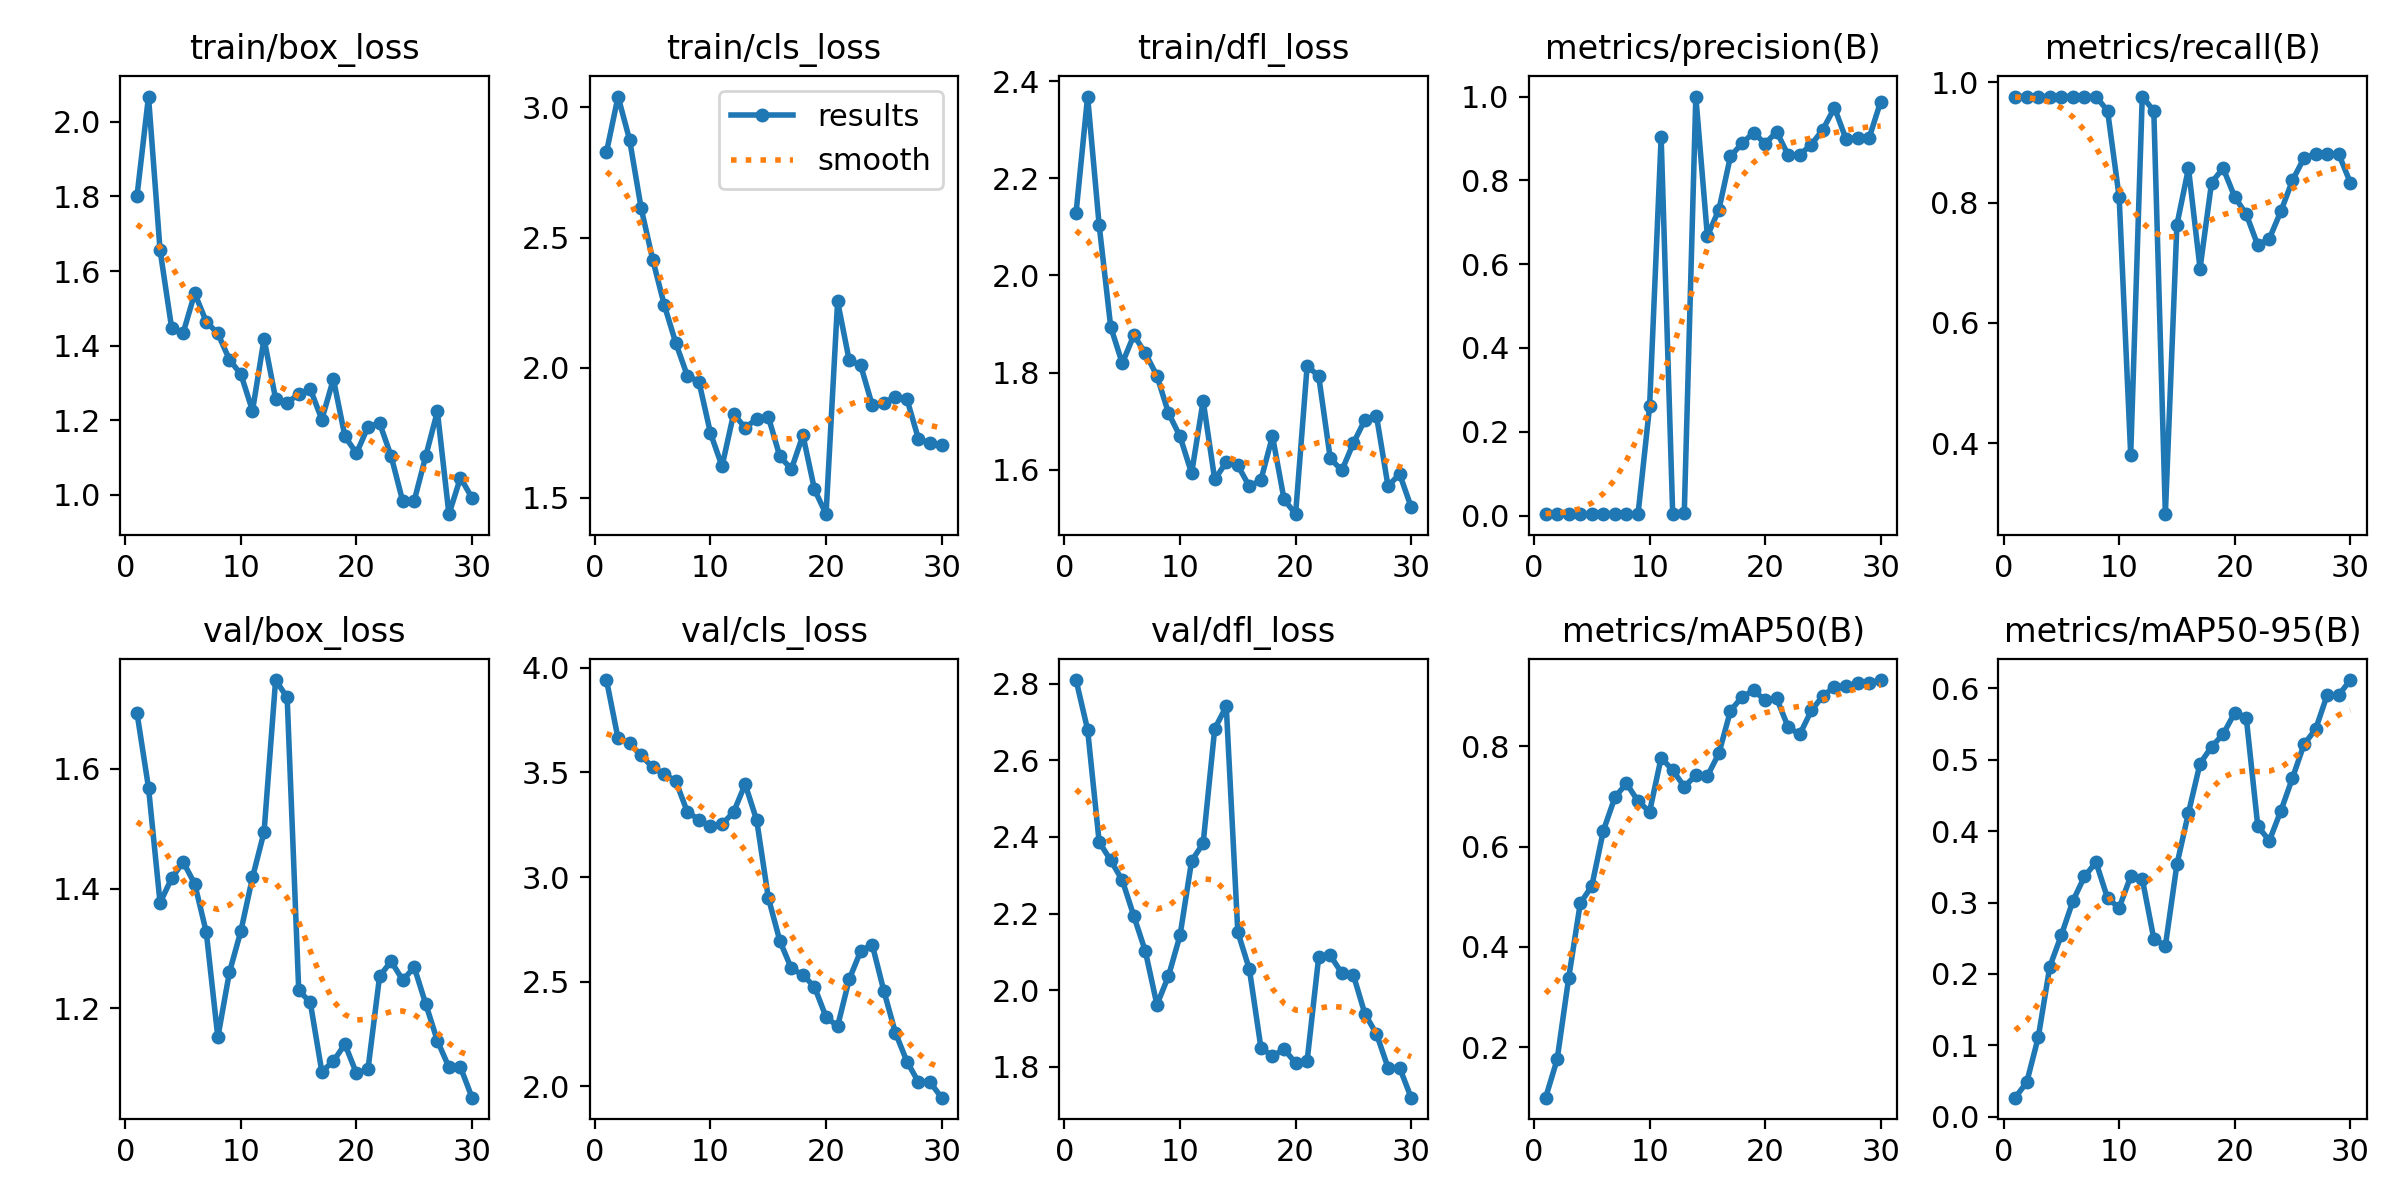

Data behind this chart, as committed beside it:
epoch, time, train/box_loss, train/cls_loss, train/dfl_loss, metrics/precision(B), metrics/recall(B), metrics/mAP50(B), metrics/mAP50-95(B), val/box_loss, val/cls_loss, val/dfl_loss, lr/pg0, lr/pg1, lr/pg2
1, 81.48, 1.8, 2.828, 2.128, 0.0035, 0.9762, 0.09964, 0.02676, 1.694, 3.942, 2.809, 4e-05, 4e-05, 4e-05
2, 157.8, 2.068, 3.042, 2.368, 0.0035, 0.9762, 0.1759, 0.04818, 1.569, 3.662, 2.68, 9.67e-05, 9.67e-05, 9.67e-05
3, 230.1, 1.656, 2.875, 2.104, 0.0035, 0.9762, 0.3385, 0.1113, 1.376, 3.639, 2.387, 0.0001494, 0.0001494, 0.0001494
4, 307.7, 1.448, 2.612, 1.894, 0.0035, 0.9762, 0.4869, 0.2103, 1.417, 3.581, 2.339, 0.0001982, 0.0001982, 0.0001982
5, 412.3, 1.434, 2.415, 1.819, 0.0035, 0.9762, 0.5215, 0.2544, 1.445, 3.524, 2.287, 0.000243, 0.000243, 0.000243
6, 504.3, 1.54, 2.241, 1.877, 0.0035, 0.9762, 0.6317, 0.3022, 1.408, 3.493, 2.194, 0.0002839, 0.0002839, 0.0002839
7, 599.3, 1.464, 2.094, 1.84, 0.0035, 0.9762, 0.6984, 0.3364, 1.327, 3.458, 2.102, 0.0003208, 0.0003208, 0.0003208
8, 676.4, 1.432, 1.969, 1.793, 0.0035, 0.9762, 0.7259, 0.3564, 1.152, 3.311, 1.962, 0.0003537, 0.0003537, 0.0003537
9, 732.1, 1.362, 1.947, 1.717, 0.00342, 0.9524, 0.6905, 0.3059, 1.26, 3.274, 2.037, 0.0003827, 0.0003827, 0.0003827
10, 790.9, 1.323, 1.748, 1.669, 0.2608, 0.8095, 0.6695, 0.2925, 1.33, 3.242, 2.143, 0.0004077, 0.0004077, 0.0004077
11, 854.5, 1.225, 1.621, 1.593, 0.9024, 0.381, 0.7771, 0.3366, 1.419, 3.252, 2.337, 0.0004288, 0.0004288, 0.0004288
12, 915.7, 1.418, 1.823, 1.742, 0.0035, 0.9762, 0.7521, 0.3332, 1.494, 3.31, 2.384, 0.0004459, 0.0004459, 0.0004459
13, 974.2, 1.257, 1.769, 1.58, 0.00523, 0.9524, 0.7195, 0.2492, 1.748, 3.444, 2.682, 0.000459, 0.000459, 0.000459
14, 1038, 1.247, 1.803, 1.616, 1, 0.2823, 0.742, 0.2392, 1.719, 3.271, 2.741, 0.0004682, 0.0004682, 0.0004682
15, 1095, 1.269, 1.812, 1.609, 0.6671, 0.7633, 0.7406, 0.3534, 1.23, 2.902, 2.152, 0.0004734, 0.0004734, 0.0004734
16, 1149, 1.283, 1.66, 1.566, 0.7304, 0.8571, 0.786, 0.4255, 1.21, 2.695, 2.055, 0.0004747, 0.0004747, 0.0004747
17, 1211, 1.202, 1.61, 1.579, 0.8576, 0.6905, 0.8708, 0.4945, 1.094, 2.563, 1.85, 0.000472, 0.000472, 0.000472
18, 1611, 1.31, 1.74, 1.669, 0.888, 0.8333, 0.8983, 0.518, 1.112, 2.532, 1.828, 0.0004653, 0.0004653, 0.0004653
19, 1714, 1.156, 1.532, 1.539, 0.914, 0.8571, 0.9112, 0.5356, 1.14, 2.475, 1.846, 0.0004547, 0.0004547, 0.0004547
20, 1789, 1.111, 1.437, 1.509, 0.8875, 0.8095, 0.8918, 0.5655, 1.092, 2.33, 1.81, 0.0004401, 0.0004401, 0.0004401
21, 1850, 1.182, 2.255, 1.814, 0.9162, 0.7807, 0.8952, 0.5588, 1.099, 2.287, 1.816, 0.0004216, 0.0004216, 0.0004216
22, 1927, 1.192, 2.029, 1.793, 0.8596, 0.7291, 0.8377, 0.4067, 1.254, 2.51, 2.087, 0.0003991, 0.0003991, 0.0003991
23, 2004, 1.103, 2.009, 1.624, 0.8614, 0.7402, 0.8237, 0.3866, 1.279, 2.646, 2.091, 0.0003726, 0.0003726, 0.0003726
24, 2070, 0.9824, 1.856, 1.599, 0.8855, 0.7857, 0.8713, 0.4285, 1.247, 2.676, 2.045, 0.0003422, 0.0003422, 0.0003422
25, 2133, 0.9838, 1.866, 1.655, 0.9214, 0.8369, 0.9004, 0.4743, 1.269, 2.456, 2.04, 0.0003078, 0.0003078, 0.0003078
26, 2200, 1.104, 1.886, 1.703, 0.9735, 0.874, 0.9183, 0.5214, 1.207, 2.256, 1.938, 0.0002695, 0.0002695, 0.0002695
27, 2261, 1.223, 1.879, 1.711, 0.8983, 0.881, 0.9202, 0.5425, 1.146, 2.118, 1.886, 0.0002272, 0.0002272, 0.0002272
28, 2317, 0.9475, 1.726, 1.566, 0.9013, 0.881, 0.9264, 0.5903, 1.102, 2.019, 1.798, 0.0001809, 0.0001809, 0.0001809
29, 2374, 1.045, 1.71, 1.592, 0.9013, 0.881, 0.9264, 0.5903, 1.102, 2.019, 1.798, 0.0001307, 0.0001307, 0.0001307
30, 2437, 0.9909, 1.704, 1.524, 0.9881, 0.8333, 0.9319, 0.6114, 1.051, 1.945, 1.72, 7.654e-05, 7.654e-05, 7.654e-05
